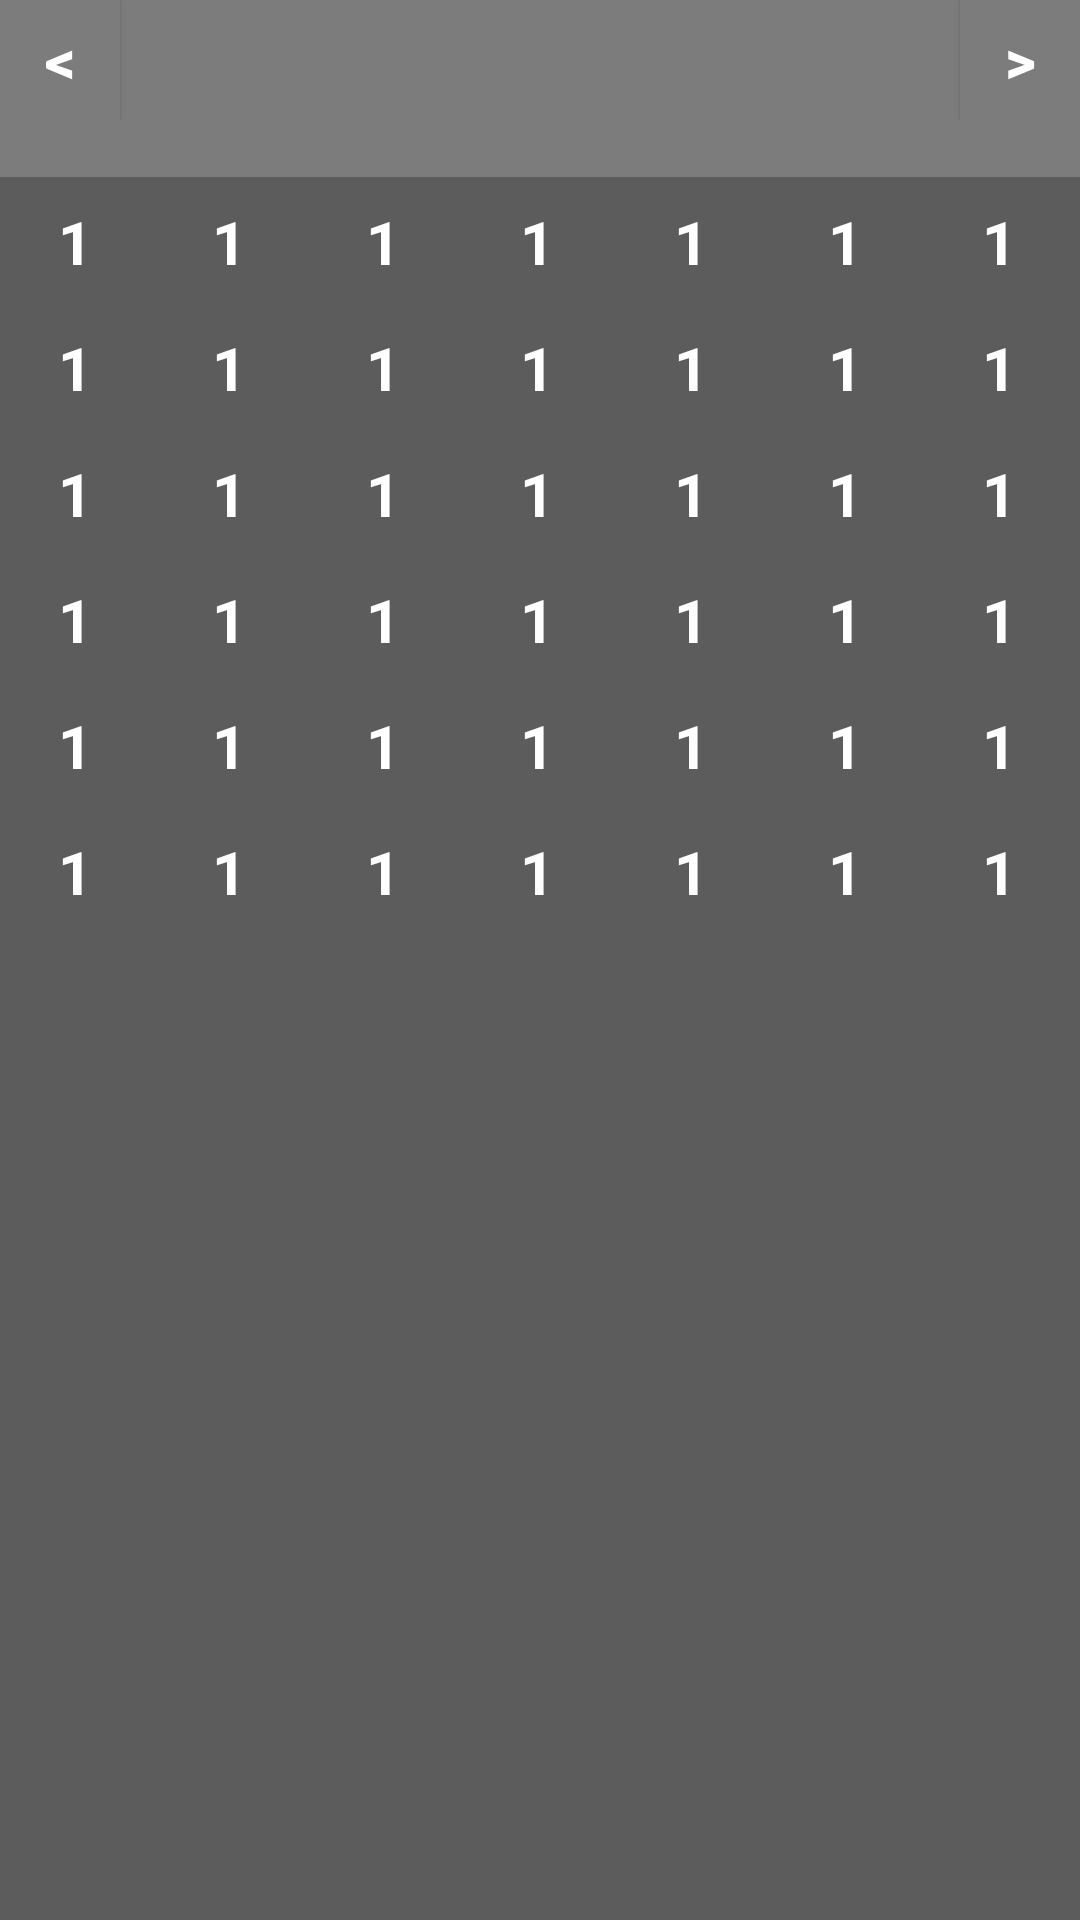

Android layout source for this screen:
<!-- AndroidManifest.xml: fallback theme Theme.MaterialComponents.DayNight.NoActionBar -->
<!-- res/layout/calendar.xml -->
<?xml version="1.0" encoding="utf-8"?>
<LinearLayout
        xmlns:android="http://schemas.android.com/apk/res/android"
        android:layout_width="wrap_content"
        android:layout_height="wrap_content"
        android:orientation="vertical">
    <LinearLayout
            android:layout_width="fill_parent"
            android:layout_height="wrap_content"
            android:orientation="horizontal"
            android:background="@color/calendarHeaderBackground"
            >
        <Button
                android:id="@+id/prevMonth"
                android:text="&lt;"
                style="@style/monthButton"
                />
        <TextView
                android:id="@+id/month"
                style="@style/month"
                />
        <Button
                android:id="@+id/nextMonth"
                android:text="&gt;"
                style="@style/monthButton"/>
    </LinearLayout>
    <TableLayout
            android:id="@+id/calendar"
            android:layout_width="fill_parent"
            android:layout_height="fill_parent"
            android:stretchColumns="*"
            android:background="@color/calendarCellBorder"
            >

        <TableRow android:layout_marginBottom="1dp" android:background="@color/calendarHeaderBackground">
            <TextView style="@style/weekDay"/>
            <TextView style="@style/weekDay"/>
            <TextView style="@style/weekDay"/>
            <TextView style="@style/weekDay"/>
            <TextView style="@style/weekDay"/>
            <TextView style="@style/weekDay"/>
            <TextView style="@style/weekDay"/>
        </TableRow>

        <include layout="@layout/calendar_row"/>
        <include layout="@layout/calendar_row"/>
        <include layout="@layout/calendar_row"/>
        <include layout="@layout/calendar_row"/>
        <include layout="@layout/calendar_row"/>
        <include layout="@layout/calendar_row"/>

    </TableLayout>
</LinearLayout>
<!-- res/layout/calendar_row.xml (included above) -->
<?xml version="1.0" encoding="utf-8"?>
<merge xmlns:android="http://schemas.android.com/apk/res/android">

    <TableRow android:layout_marginBottom="1dp">
        <TextView style="@style/calendarDay"/>
        <TextView style="@style/calendarDay"/>
        <TextView style="@style/calendarDay"/>
        <TextView style="@style/calendarDay"/>
        <TextView style="@style/calendarDay"/>
        <TextView style="@style/calendarDay"/>
        <TextView style="@style/calendarDay"
                  android:layout_marginRight="0dp"/>
    </TableRow>

</merge>
<!-- resources referenced by this layout -->
<resources>
  <color name="calendarCellBorder">#5c5c5c</color>
  <color name="calendarHeaderBackground">#7c7c7c</color>
  <style name="calendarDay">
          <item name="android:gravity">center_vertical|center_horizontal</item>
          <item name="android:textColor">@color/calendarRegularText</item>
          <item name="android:textStyle">bold</item>
          <item name="android:textSize">20dp</item>
          <item name="android:layout_marginRight">1dp</item>
          <item name="android:text">1</item>
          <item name="android:padding">7dp</item>
          <item name="android:clickable">true</item>
          <item name="android:focusable">true</item>
      </style>
  <style name="month">
          <item name="android:layout_width">0dp</item>
          <item name="android:layout_height">wrap_content</item>
          <item name="android:gravity">center</item>
          <item name="android:layout_weight">1</item>
          <item name="android:textStyle">bold</item>
          <item name="android:textColor">@color/calendarRegularText</item>
          <item name="android:textSize">20dp</item>
      </style>
  <style name="monthButton">
          <item name="android:layout_width">40dp</item>
          <item name="android:layout_height">40dp</item>
          <item name="android:layout_margin">0dp</item>
          <item name="android:textSize">20dp</item>
          <item name="android:textStyle">bold</item>
          <item name="android:padding">4dp</item>
          <item name="android:layout_weight">0</item>
          <item name="android:background">@color/calendarHeaderBackground</item>
          <item name="android:textColor">@color/calendarRegularText</item>
      </style>
  <style name="weekDay">
          <item name="android:textColor">@color/calendarRegularText</item>
          <item name="android:gravity">center_vertical|center_horizontal</item>
      </style>
  <color name="calendarRegularText">#FFFFFF</color>
</resources>
